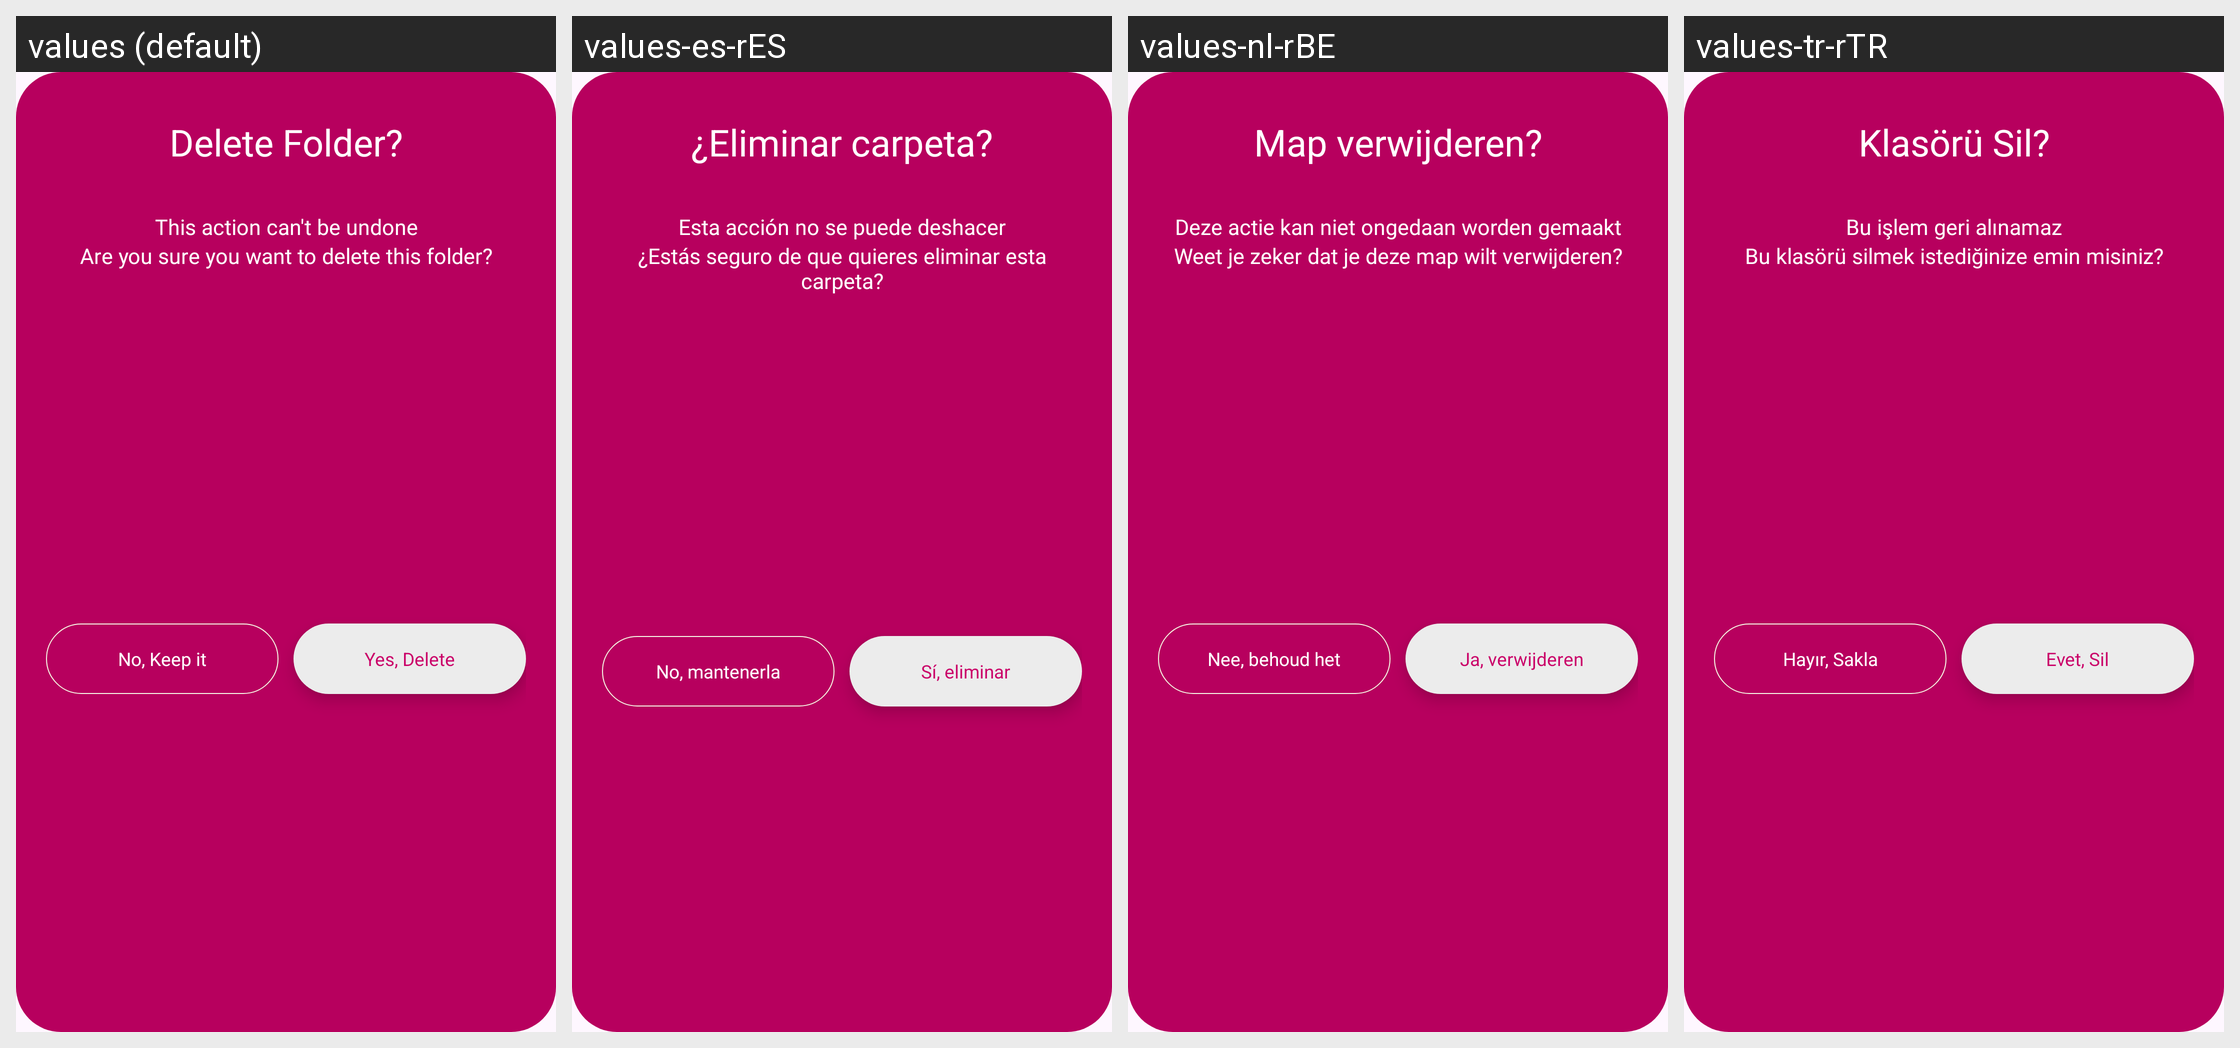

Translations of the strings shown on this Android screen, per locale in the grid:
Android screen res/layout/delet_folder_layout.xml rendered under 4 locales, left to right: values (default), values-es-rES, values-nl-rBE, values-tr-rTR. Device: Nexus 5 (rendered at 1080×1920; each locale shown at half size, 540×960, under a caption strip naming it); theme Theme.DailyDairy.
Other locales in the repository, not shown: values-de-rBE, values-fr-rFR, values-ja, values-ko-rKP, values-pt-rPT, values-ru-rRU, values-ur-rPK, values-zh-rCN.
Strings drawn on this screen, with the default value and each locale's value (text and hints the layout hard-codes, and strings that could not be matched under every locale, appear in the picture but are not listed):

delete_folder
  values: Delete Folder?
  values-es-rES: ¿Eliminar carpeta?
  values-nl-rBE: Map verwijderen?
  values-tr-rTR: Klasörü Sil?

this_action_can_t_be_undone
  values: This action can't be undone
  values-es-rES: Esta acción no se puede deshacer
  values-nl-rBE: Deze actie kan niet ongedaan worden gemaakt
  values-tr-rTR: Bu işlem geri alınamaz

are_you_sure_you_want_to_delete_this_folder
  values: Are you sure you want to delete this folder?
  values-es-rES: ¿Estás seguro de que quieres eliminar esta carpeta?
  values-nl-rBE: Weet je zeker dat je deze map wilt verwijderen?
  values-tr-rTR: Bu klasörü silmek istediğinize emin misiniz?

no_keep_it
  values: No, Keep it
  values-es-rES: No, mantenerla
  values-nl-rBE: Nee, behoud het
  values-tr-rTR: Hayır, Sakla

yes_delete
  values: Yes, Delete
  values-es-rES: Sí, eliminar
  values-nl-rBE: Ja, verwijderen
  values-tr-rTR: Evet, Sil
